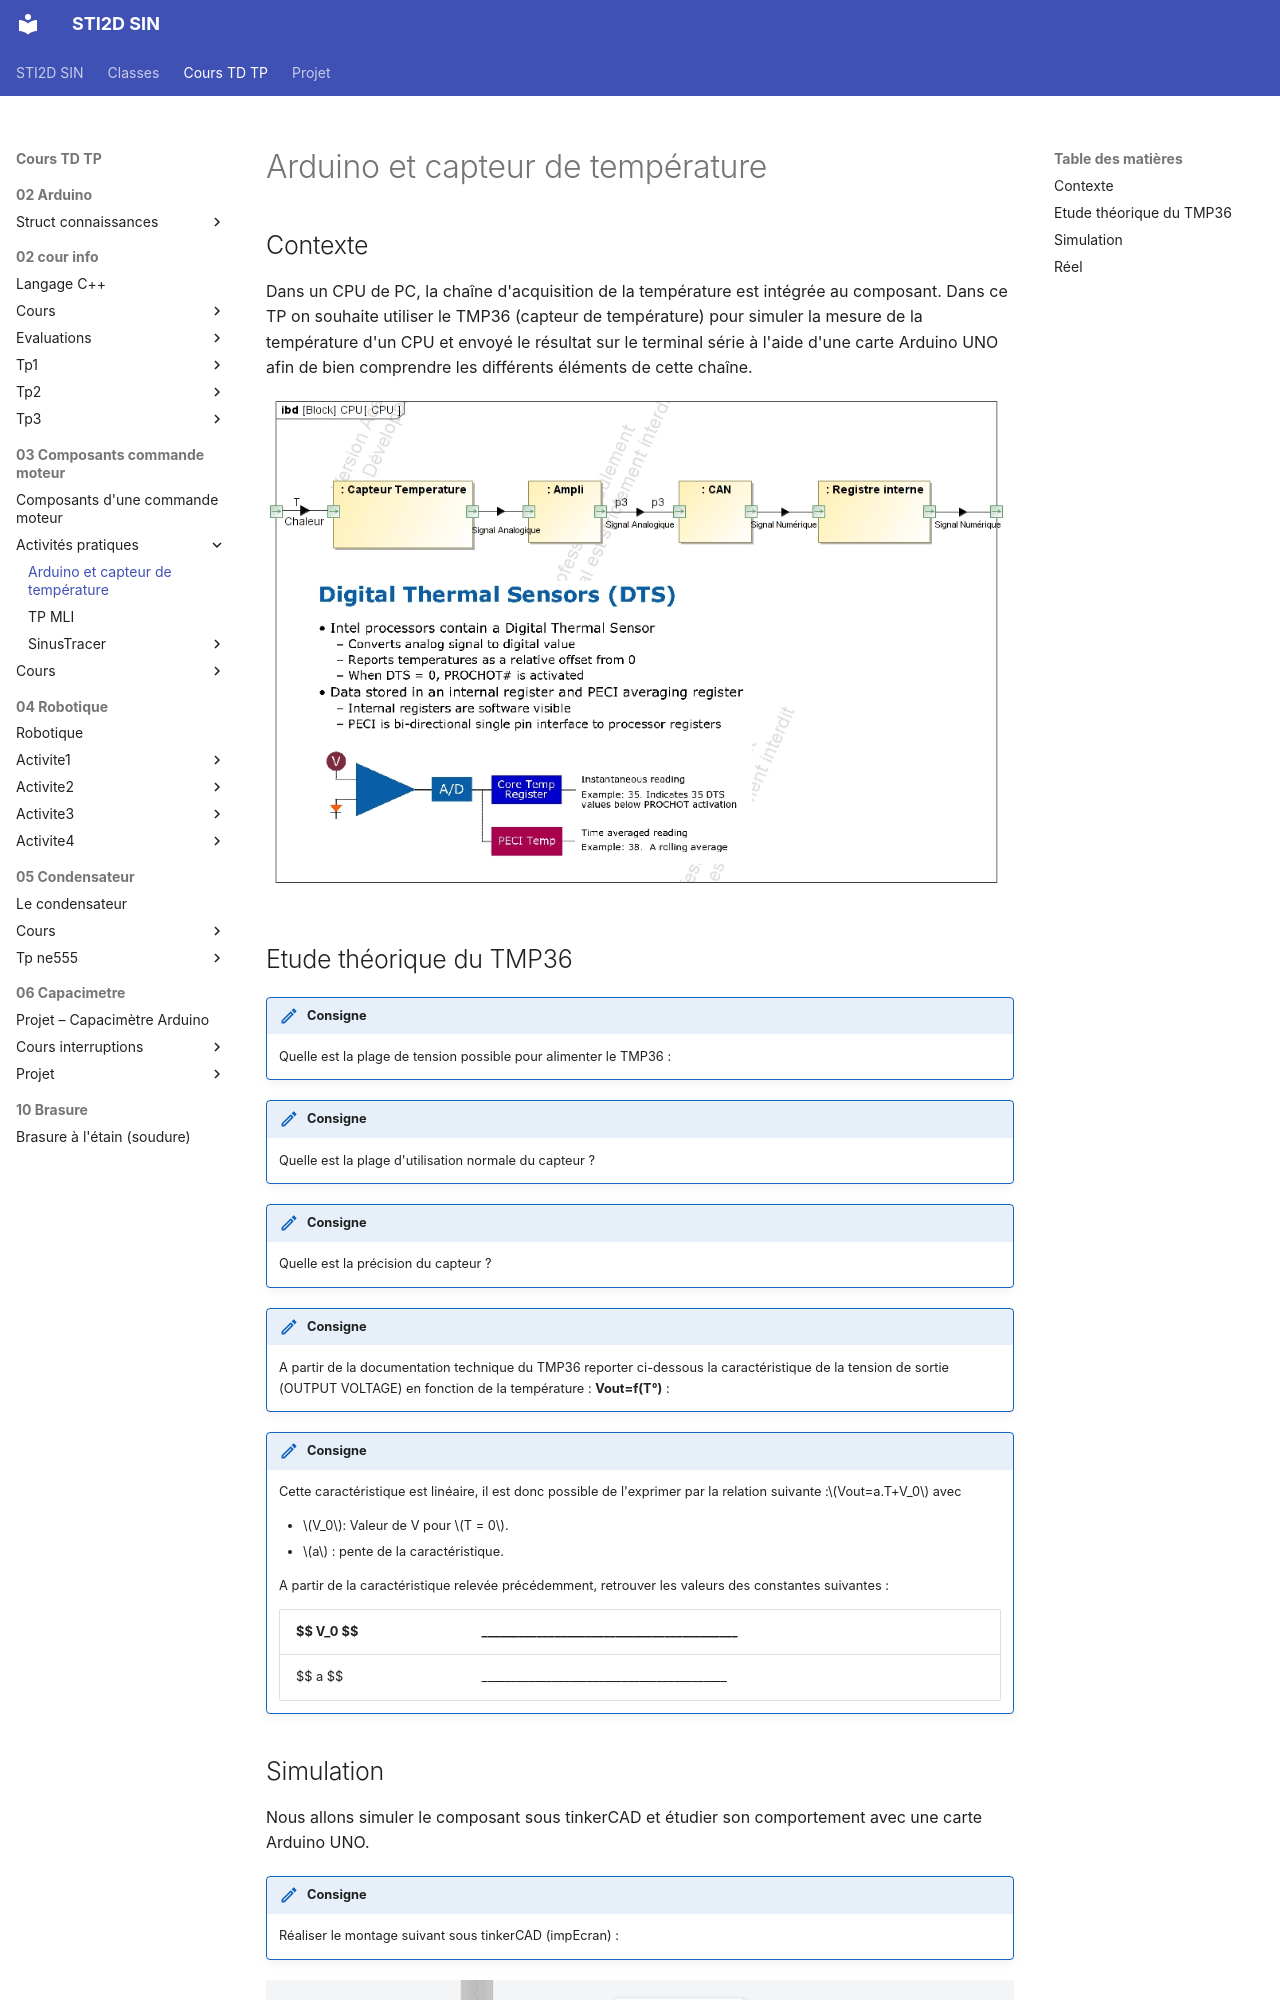

repository: PFrogerais/sti2d-sin · page: Cours TD TP/03_Composants commande moteur/Activités pratiques/tp1/index.html · generator: mkdocs

---
title: "Arduino et capteur de température"
abstract: "- Mettre en œuvre une chaîne d'acquisition à l'aide d'Arduino - Savoir analyser et caractériser les composants numérisant l'information"
duration: "3h"
---

## Contexte

Dans un CPU de PC, la chaîne d'acquisition de la température est intégrée au composant. Dans ce TP on souhaite utiliser le TMP36 (capteur de température) pour simuler la mesure de la température d'un CPU et envoyé le résultat sur le terminal série à l'aide d'une carte Arduino UNO afin de bien comprendre les différents éléments de cette chaîne.

![image1](image1.png)

## Etude théorique du TMP36

!!! consigne
    Quelle est la plage de tension possible pour alimenter le TMP36 :

<!-- zone: 1 -->

!!! consigne
    Quelle est la plage d'utilisation normale du capteur ?

<!-- zone: 1 -->

!!! consigne
    Quelle est la précision du capteur ?

<!-- zone: 1 -->

!!! consigne
    A partir de la documentation technique du TMP36 reporter ci-dessous la caractéristique de la tension de sortie (OUTPUT VOLTAGE) en fonction de la température : **Vout=f(T°)** :

<!-- zone: 8 -->

!!! consigne
    Cette caractéristique est linéaire, il est donc possible de l'exprimer par la relation suivante :$Vout=a.T+V_0$ avec

    - $V_0$: Valeur de V pour $T = 0$.
    - $a$ : pente de la caractéristique.

    A partir de la caractéristique relevée précédemment, retrouver les valeurs des constantes suivantes :

    | $$ V_0 $$ | __________________________________________ |
    |---|---|
    | $$ a $$ | __________________________________________ |
